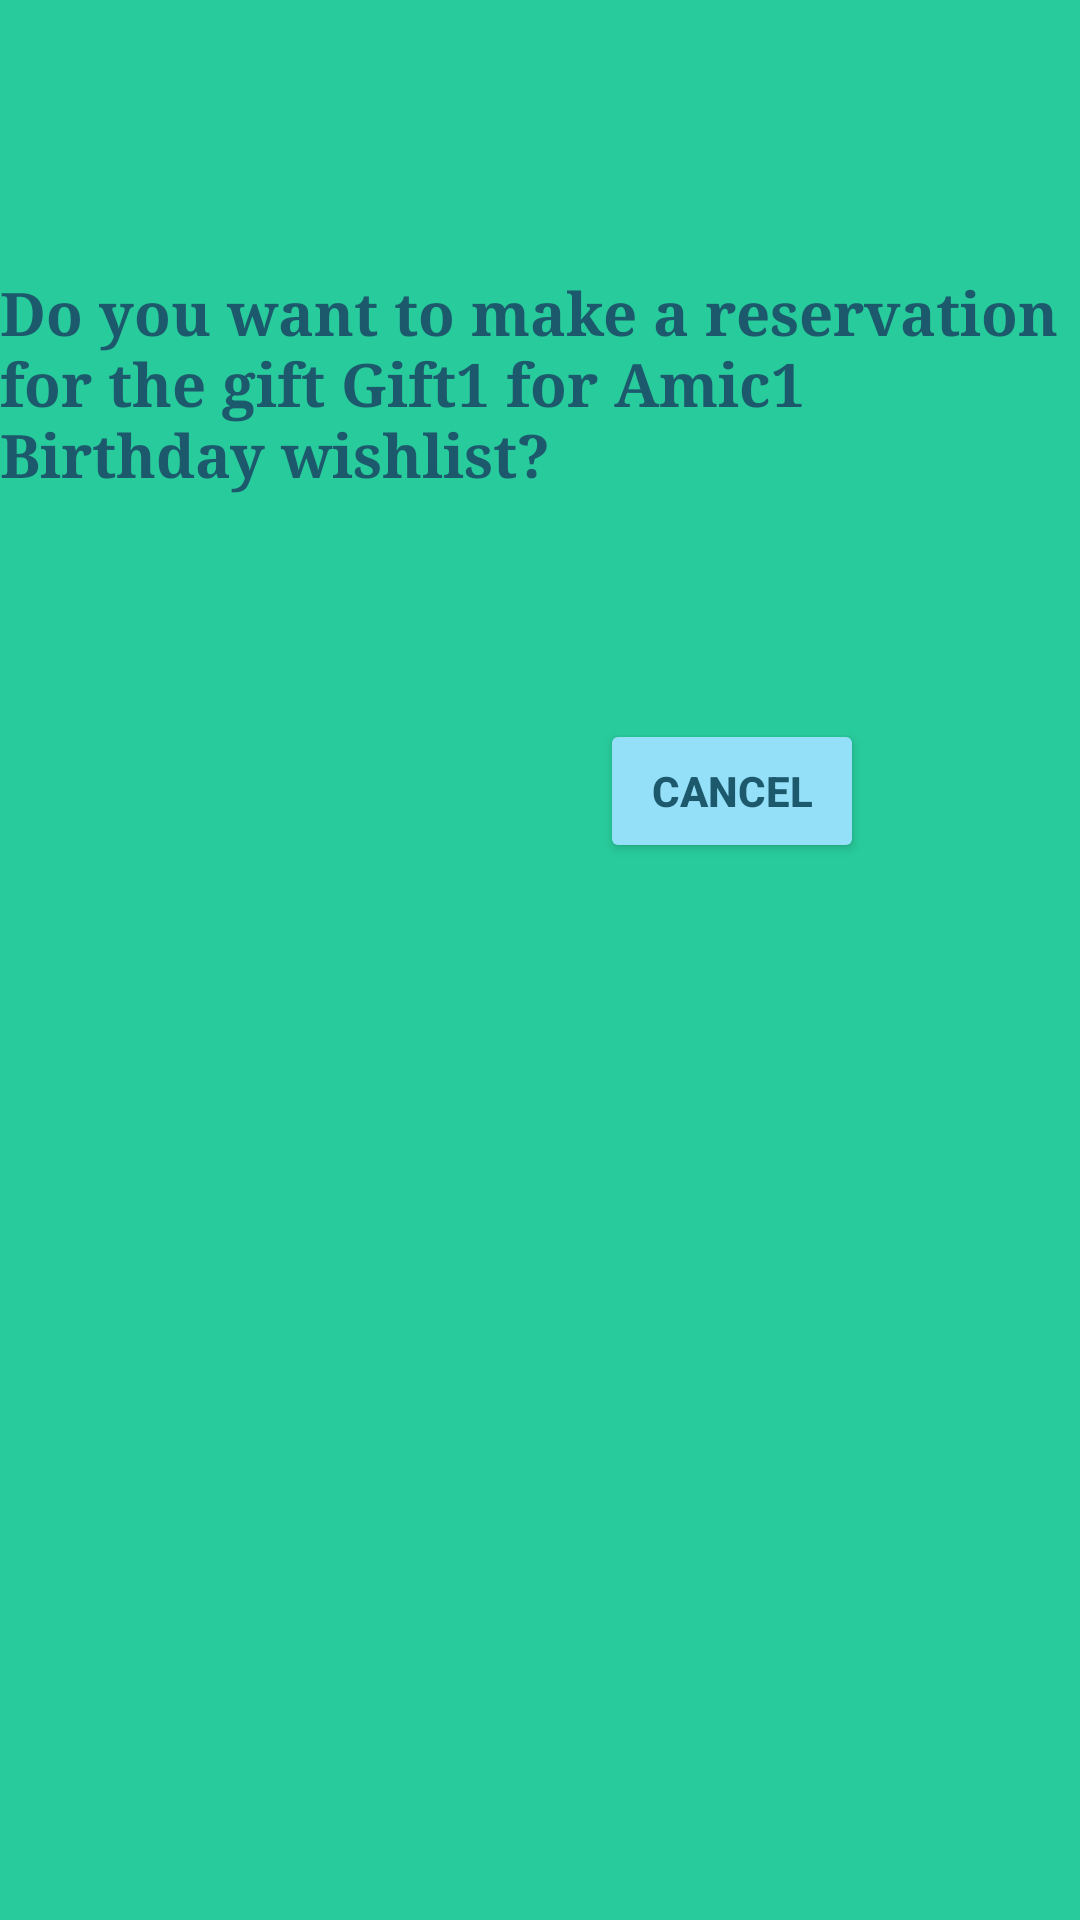

Android layout source for this screen:
<!-- AndroidManifest.xml: application theme Theme.Regals -->
<!-- res/layout/reservation.xml -->
<?xml version="1.0" encoding="utf-8"?>
<androidx.constraintlayout.widget.ConstraintLayout xmlns:android="http://schemas.android.com/apk/res/android"
    xmlns:app="http://schemas.android.com/apk/res-auto"
    xmlns:tools="http://schemas.android.com/tools"
    android:background="@color/verd"
    android:layout_width="match_parent"
    android:layout_height="match_parent">

    <TextView
        android:id="@+id/textView"
        android:layout_width="wrap_content"
        android:layout_height="wrap_content"
        android:text="@string/Reservation"
        android:textSize="20dp"
        android:textStyle="bold"
        android:textColor="@color/blauMari"
        android:typeface="serif"
        app:layout_constraintBottom_toBottomOf="parent"
        app:layout_constraintHorizontal_bias="1.0"
        app:layout_constraintLeft_toLeftOf="parent"
        app:layout_constraintRight_toRightOf="parent"
        app:layout_constraintTop_toTopOf="parent"
        app:layout_constraintVertical_bias="0.16" />

    <Button
        android:id="@+id/button"
        android:layout_width="wrap_content"
        android:layout_height="wrap_content"
        android:layout_marginTop="149dp"
        android:layout_marginBottom="420dp"

        android:text="@string/r"
        android:textStyle="bold"
        android:textColor="@color/blauMari"
        android:backgroundTint="@color/turquesa"

        app:layout_constraintBottom_toBottomOf="parent"
        app:layout_constraintEnd_toStartOf="@+id/button2"
        app:layout_constraintHorizontal_bias="0.384"
        app:layout_constraintStart_toStartOf="parent"
        app:layout_constraintTop_toTopOf="@+id/textView" />

    <Button
        android:id="@+id/button2"
        android:layout_width="wrap_content"
        android:layout_height="wrap_content"
        android:layout_marginTop="149dp"
        android:layout_marginEnd="72dp"

        android:text="@string/c"
        android:textStyle="bold"
        android:textColor="@color/blauMari"
        android:backgroundTint="@color/turquesa"

        app:layout_constraintEnd_toEndOf="parent"
        app:layout_constraintTop_toTopOf="@+id/textView" />


</androidx.constraintlayout.widget.ConstraintLayout>
<!-- resources referenced by this layout -->
<resources>
  <color name="blauMari">#1D596C</color>
  <color name="turquesa">#94E0F8</color>
  <color name="verd">#28CB9B</color>
  <string name="Reservation">Do you want to make a reservation for the gift Gift1 for Amic1 Birthday wishlist?</string>
  <string name="c">Cancel</string>
  <string name="r">Reserve</string>
  <style name="Theme.Regals" parent="Theme.MaterialComponents.DayNight.DarkActionBar">
          
          <item name="colorPrimary">@color/purple_500</item>
          <item name="colorPrimaryVariant">@color/purple_700</item>
          <item name="colorOnPrimary">@color/white</item>
          
          <item name="colorSecondary">@color/teal_200</item>
          <item name="colorSecondaryVariant">@color/teal_700</item>
          <item name="colorOnSecondary">@color/black</item>
          
          <item name="android:statusBarColor">?attr/colorPrimaryVariant</item>
          
      </style>
  <color name="purple_500">#FF6200EE</color>
  <color name="purple_700">#FF3700B3</color>
  <color name="white">#FFFFFFFF</color>
  <color name="teal_200">#FF03DAC5</color>
  <color name="teal_700">#FF018786</color>
  <color name="black">#FF000000</color>
</resources>
